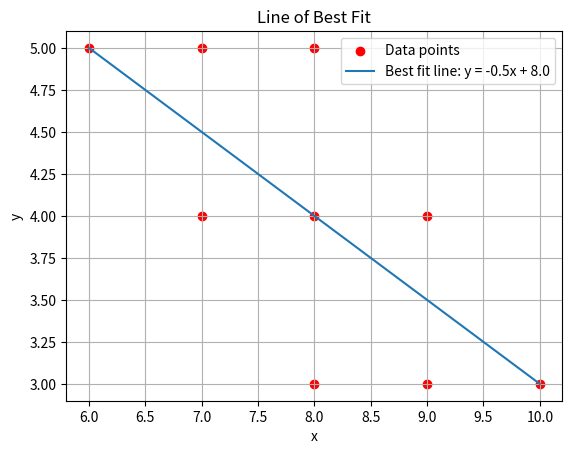

Here is the Python script that generated this plot:
import pandas as pd
import numpy as np
import matplotlib.pyplot as plt

data = {
    'x': [6, 7, 7, 8, 8, 8, 9, 9, 10],
    'y': [5, 5, 4, 5, 4, 3, 4, 3, 3]
}

# Creating a DataFrame from the data
df = pd.DataFrame(data)

# Calculating additional necessary columns for the normal equations
df['xy'] = df['x'] * df['y']
df['x^2'] = df['x'] ** 2

# Summations needed for the equations
sum_x = df['x'].sum()
sum_y = df['y'].sum()
sum_xy = df['xy'].sum()
sum_x2 = df['x^2'].sum()

# Number of data points
n = len(df)

# Calculating the coefficients a and b for the line y = ax + b
# Based on the normal equations for least squares fitting
A = np.array([[sum_x2, sum_x], [sum_x, n]])
b = np.array([sum_xy, sum_y])

# Solving for a and b
coefficients = np.linalg.solve(A, b)
a, b = coefficients

# Printing the table
print("Table of values:")
print(df)

# Printing the equation of the line
print(f"\nThe equation of the line is: y = {a:.1f}x + {b:.1f}")

# Plotting the data points
plt.scatter(df['x'], df['y'], color='red', label='Data points')

# Plotting the line of best fit
x_values = np.linspace(min(df['x']), max(df['x']), 100)
y_values = a * x_values + b
plt.plot(x_values, y_values, label=f'Best fit line: y = {a:.1f}x + {b:.1f}')

# Setting up plot labels
plt.title('Line of Best Fit')
plt.xlabel('x')
plt.ylabel('y')
plt.legend()
plt.grid(True)
plt.show()
